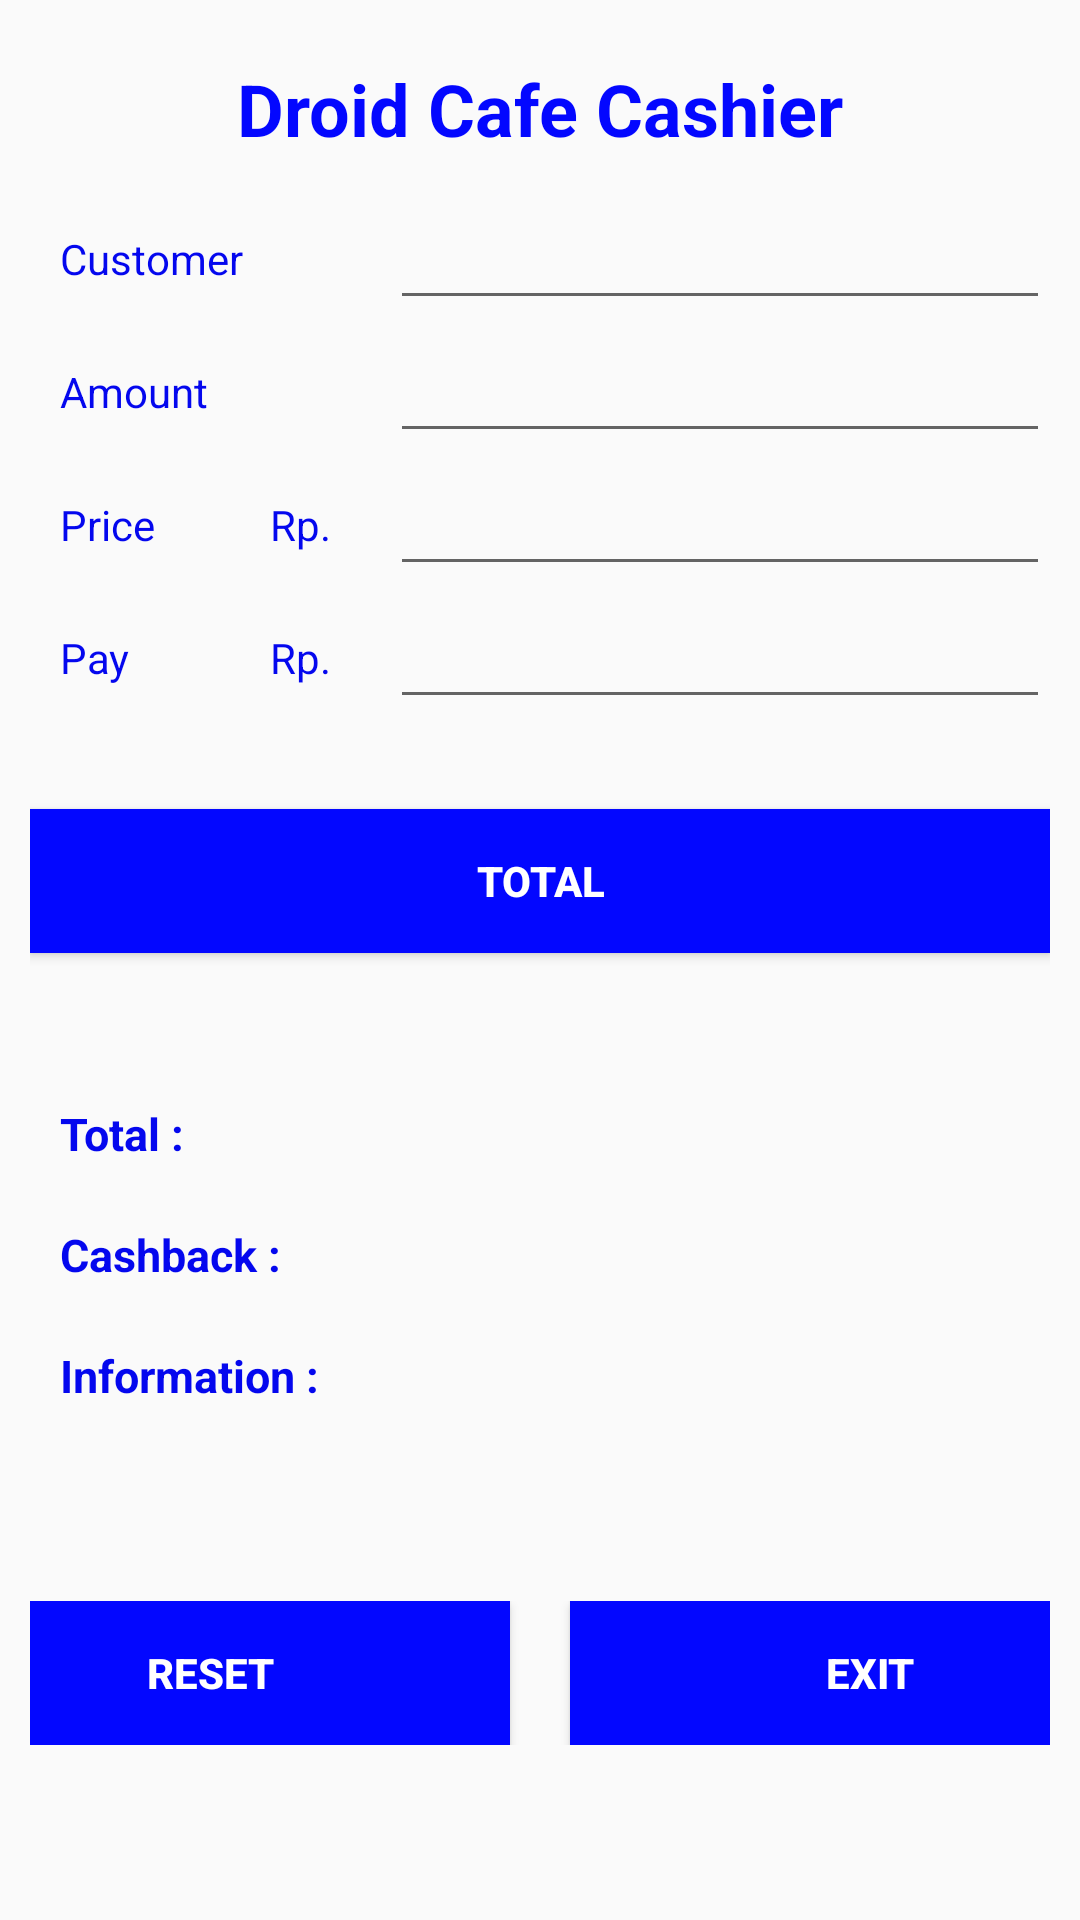

Produce the Android XML layout that renders to this screen, including the resource entries it uses.
<!-- AndroidManifest.xml: application theme AppTheme -->
<!-- res/layout/activity_bayar.xml -->
<?xml version="1.0" encoding="utf-8"?>
<ScrollView xmlns:android="http://schemas.android.com/apk/res/android"
    xmlns:app="http://schemas.android.com/apk/res-auto"
    xmlns:tools="http://schemas.android.com/tools"
    android:layout_width="match_parent"
    android:layout_height="match_parent"
    tools:context=".bayarActivity"
    android:orientation="vertical"
    android:padding="10dp"
    android:background="@drawable/bgdessert">

    <LinearLayout
        android:layout_width="match_parent"
        android:layout_height="wrap_content"
        android:orientation="vertical">
        <TextView
            android:layout_width="match_parent"
            android:layout_height="wrap_content"
            android:text="Droid Cafe Cashier"
            android:textColor="@color/colorPrimary"
            android:textStyle="bold"
            android:textSize="24sp"
            android:padding="10dp"
            android:gravity="center"/>

    <LinearLayout
        android:layout_width="fill_parent"
        android:layout_height="fill_parent"
        android:orientation="vertical">
        <LinearLayout
            android:layout_width="match_parent"
            android:layout_height="wrap_content"
            android:orientation="horizontal">
            <TextView
                android:id="@+id/customer"
                android:layout_width="120dp"
                android:layout_height="wrap_content"
                android:text="Customer"
                android:padding="10dp"
                android:textColor="#0407EE"/>
            <EditText
                android:layout_width="match_parent"
                android:layout_height="wrap_content"
                android:padding="10dp"
                android:id="@+id/namapelanggan"
                android:text=""
                android:textStyle="bold"
                android:textColor="#0407EE"/>
        </LinearLayout>

        <LinearLayout
            android:layout_width="match_parent"
            android:layout_height="wrap_content"
            android:orientation="horizontal">
            <TextView
                android:id="@+id/amount"
                android:layout_width="120dp"
                android:layout_height="wrap_content"
                android:padding="10dp"
                android:text="Amount"
                android:textColor="#0407EE"/>
            <EditText
                android:layout_width="match_parent"
                android:layout_height="wrap_content"
                android:id="@+id/jumlahbeli"
                android:padding="10dp"
                android:text=""
                android:inputType="number"
                android:textStyle="bold"
                android:textColor="#0407EE"/>
        </LinearLayout>

        <LinearLayout
            android:layout_width="match_parent"
            android:layout_height="wrap_content"
            android:orientation="horizontal">
            <TextView
                android:id="@+id/price"
                android:layout_width="70dp"
                android:layout_height="wrap_content"
                android:padding="10dp"
                android:text="Price"
                android:textColor="#0407EE"/>
            <TextView
                android:id="@+id/matauang"
                android:layout_width="50dp"
                android:layout_height="wrap_content"
                android:padding="10dp"
                android:text="Rp."
                android:textColor="#0407EE"/>
            <EditText
                android:layout_width="match_parent"
                android:layout_height="wrap_content"
                android:id="@+id/harga"
                android:padding="10dp"
                android:text=""
                android:inputType="number"
                android:textColor="#0407EE"
                android:textStyle="bold"/>
        </LinearLayout>

        <LinearLayout
            android:layout_width="match_parent"
            android:layout_height="wrap_content"
            android:orientation="horizontal">
            <TextView
                android:id="@+id/pay"
                android:layout_width="70dp"
                android:layout_height="wrap_content"
                android:padding="10dp"
                android:text="Pay"
                android:textColor="#0407EE"/>
            <TextView
                android:id="@+id/matauang1"
                android:layout_width="50dp"
                android:layout_height="wrap_content"
                android:padding="10dp"
                android:text="Rp."
                android:textColor="#0407EE"/>
            <EditText
                android:layout_width="match_parent"
                android:layout_height="wrap_content"
                android:id="@+id/uangbayar"
                android:padding="10dp"
                android:text=""
                android:inputType="number"
                android:textColor="#0407EE"
                android:textStyle="bold"/>
        </LinearLayout>

        <Button
            android:layout_width="match_parent"
            android:layout_height="wrap_content"
            android:layout_marginTop="30dp"
            android:id="@+id/tombol1"
            android:text="TOTAL"
            android:background="@color/colorPrimary"
            android:textColor="#ffff"
            android:textStyle="bold"
            android:layout_marginBottom="20dp" />

        <LinearLayout
            android:layout_width="match_parent"
            android:layout_height="wrap_content"
            android:layout_marginTop="20dp">
            <TextView
                android:layout_width="match_parent"
                android:layout_height="wrap_content"
                android:text="Total : "
                android:id="@+id/totalbelanja"
                android:textSize="15sp"
                android:padding="10dp"
                android:textColor="#0407EE"
                android:textStyle="bold"/>
        </LinearLayout>

        <LinearLayout
            android:layout_width="match_parent"
            android:layout_height="wrap_content">
            <TextView
                android:layout_width="match_parent"
                android:layout_height="wrap_content"
                android:text="Cashback : "
                android:id="@+id/uangkembali"
                android:textSize="15sp"
                android:padding="10dp"
                android:textColor="#0407EE"
                android:textStyle="bold"/>
        </LinearLayout>

        <LinearLayout
            android:layout_width="match_parent"
            android:layout_height="wrap_content"
            android:layout_marginBottom="20dp">
            <TextView
                android:layout_width="match_parent"
                android:layout_height="wrap_content"
                android:text="Information : "
                android:id="@+id/keterangan"
                android:textSize="15sp"
                android:padding="10dp"
                android:textColor="#0407EE"
                android:textStyle="bold"/>
        </LinearLayout>

        <LinearLayout
            android:layout_width="match_parent"
            android:layout_height="wrap_content"
            android:layout_marginTop="35dp"
            android:gravity="center"
            android:orientation="horizontal">
            <Button
                android:layout_width="200dp"
                android:layout_height="wrap_content"
                android:id="@+id/tombol2"
                android:text="RESET"
                android:background="@color/colorPrimary"
                android:textColor="#ffff"
                android:textStyle="bold"/>
            <Button
                android:layout_width="200dp"
                android:layout_height="wrap_content"
                android:id="@+id/tombol3"
                android:text="EXIT"
                android:layout_marginLeft="20dp"
                android:background="@color/colorPrimary"
                android:textColor="#ffff"
                android:textStyle="bold" />
        </LinearLayout>
    </LinearLayout>


    </LinearLayout>

</ScrollView>
<!-- resources referenced by this layout -->
<resources>
  <color name="colorPrimary">#0307FF</color>
  <style name="AppTheme" parent="Theme.AppCompat.Light.NoActionBar">
          
          <item name="colorPrimary">@color/colorPrimary</item>
          <item name="colorPrimaryDark">@color/colorPrimaryDark</item>
          <item name="colorAccent">@color/colorAccent</item>
      </style>
  <color name="colorPrimaryDark">#00574B</color>
  <color name="colorAccent">#D60321</color>
</resources>
